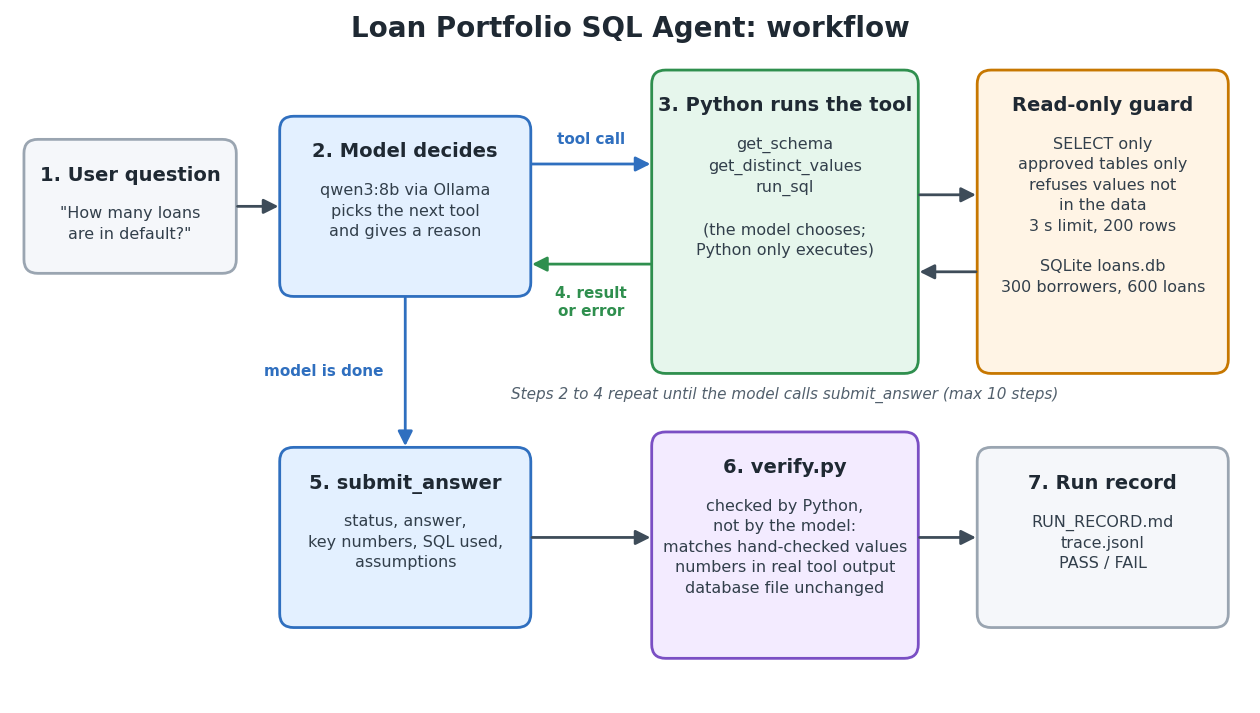

Source code (Python): (Note: this script raises an exception after producing the figure.)
"""
make_diagram.py - draws docs/workflow_diagram.png (the agent workflow).
Run from the project folder: python3 docs/make_diagram.py
Needs matplotlib: pip install matplotlib
"""
import matplotlib
matplotlib.use("Agg")
import matplotlib.pyplot as plt
from matplotlib.patches import FancyBboxPatch, FancyArrowPatch

fig, ax = plt.subplots(figsize=(16, 9))
ax.set_xlim(0, 16); ax.set_ylim(0, 9); ax.axis("off")
plt.rcParams["font.family"] = "DejaVu Sans"

def box(x, y, w, h, title, body, face, edge):
    ax.add_patch(FancyBboxPatch((x, y), w, h, boxstyle="round,pad=0.02,rounding_size=0.18",
                                facecolor=face, edgecolor=edge, linewidth=2))
    ax.text(x + w/2, y + h - 0.32, title, ha="center", va="top", fontsize=14, fontweight="bold", color="#1f2933")
    ax.text(x + w/2, y + h - 0.85, body, ha="center", va="top", fontsize=11.5, color="#323f4b", linespacing=1.45)

def arrow(x1, y1, x2, y2, label="", lx=0, ly=0, color="#3e4c59", rad=0.0):
    ax.add_patch(FancyArrowPatch((x1, y1), (x2, y2), arrowstyle="-|>", mutation_scale=22,
                                 linewidth=2, color=color, connectionstyle="arc3,rad=%s" % rad))
    if label:
        ax.text((x1 + x2)/2 + lx, (y1 + y2)/2 + ly, label, ha="center", va="center",
                fontsize=11, color=color, fontweight="bold",
                bbox=dict(boxstyle="round,pad=0.25", facecolor="white", edgecolor="none"))

ax.text(8, 8.65, "Loan Portfolio SQL Agent: workflow", ha="center", fontsize=20, fontweight="bold", color="#1f2933")

# 1 question
box(0.2, 5.6, 2.7, 1.7, "1. User question", "\"How many loans\nare in default?\"", "#f5f7fa", "#9aa5b1")
# 2 model
box(3.5, 5.3, 3.2, 2.3, "2. Model decides", "qwen3:8b via Ollama\npicks the next tool\nand gives a reason", "#e3f0ff", "#2f6fbf")
# 3 tools
box(8.3, 4.3, 3.4, 3.9, "3. Python runs the tool", "get_schema\nget_distinct_values\nrun_sql\n\n(the model chooses;\nPython only executes)", "#e6f6ec", "#2f8f4e")
# guard + db
box(12.5, 4.3, 3.2, 3.9, "Read-only guard", "SELECT only\napproved tables only\nrefuses values not\nin the data\n3 s limit, 200 rows\n\nSQLite loans.db\n300 borrowers, 600 loans", "#fff4e5", "#c77700")

arrow(2.9, 6.45, 3.5, 6.45)
arrow(6.7, 7.0, 8.3, 7.0, "tool call", ly=0.32, color="#2f6fbf")
arrow(8.3, 5.7, 6.7, 5.7, "4. result\nor error", ly=-0.5, color="#2f8f4e")
arrow(11.7, 6.6, 12.5, 6.6)
arrow(12.5, 5.6, 11.7, 5.6)
ax.text(10.0, 3.95, "Steps 2 to 4 repeat until the model calls submit_answer (max 10 steps)", ha="center", fontsize=11, style="italic", color="#52606d")

# 5 final answer
box(3.5, 1.0, 3.2, 2.3, "5. submit_answer", "status, answer,\nkey numbers, SQL used,\nassumptions", "#e3f0ff", "#2f6fbf")
arrow(5.1, 5.3, 5.1, 3.3, "model is done", lx=-1.05, color="#2f6fbf")
# 6 verify
box(8.3, 0.6, 3.4, 2.9, "6. verify.py", "checked by Python,\nnot by the model:\nmatches hand-checked values\nnumbers in real tool output\ndatabase file unchanged", "#f3ebff", "#7a4fc4")
arrow(6.7, 2.15, 8.3, 2.15)
# 7 record
box(12.5, 1.0, 3.2, 2.3, "7. Run record", "RUN_RECORD.md\ntrace.jsonl\nPASS / FAIL", "#f5f7fa", "#9aa5b1")
arrow(11.7, 2.15, 12.5, 2.15)

import os
OUT = os.path.dirname(os.path.abspath(__file__))
plt.savefig(os.path.join(OUT, "workflow_diagram.png"), dpi=200, bbox_inches="tight", facecolor="white")
plt.savefig(os.path.join(OUT, "workflow_diagram.svg"), bbox_inches="tight", facecolor="white")
